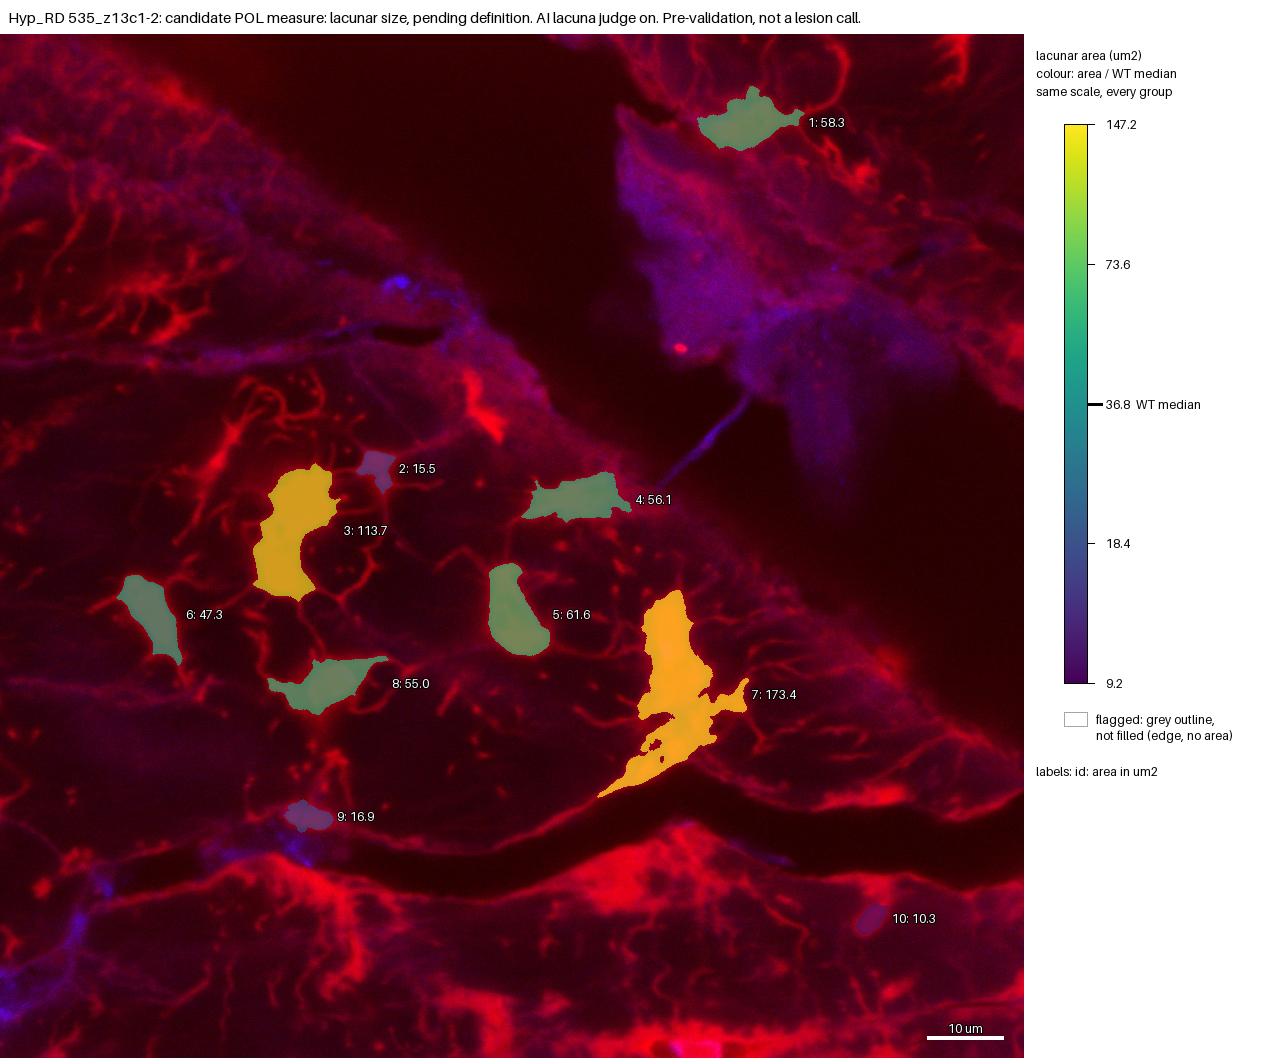

Data behind this chart, as committed beside it:
id, area_um2, ratio_to_WT_median, flag, cluster
1, 58.29, 1.584, , no
2, 15.48, 0.4208, , no
3, 113.7, 3.091, , yes
4, 56.11, 1.525, , no
5, 61.6, 1.674, , no
6, 47.34, 1.287, , no
7, 173.4, 4.714, , no
8, 55.03, 1.496, , no
9, 16.87, 0.4584, , no
10, 10.31, 0.2802, , no
